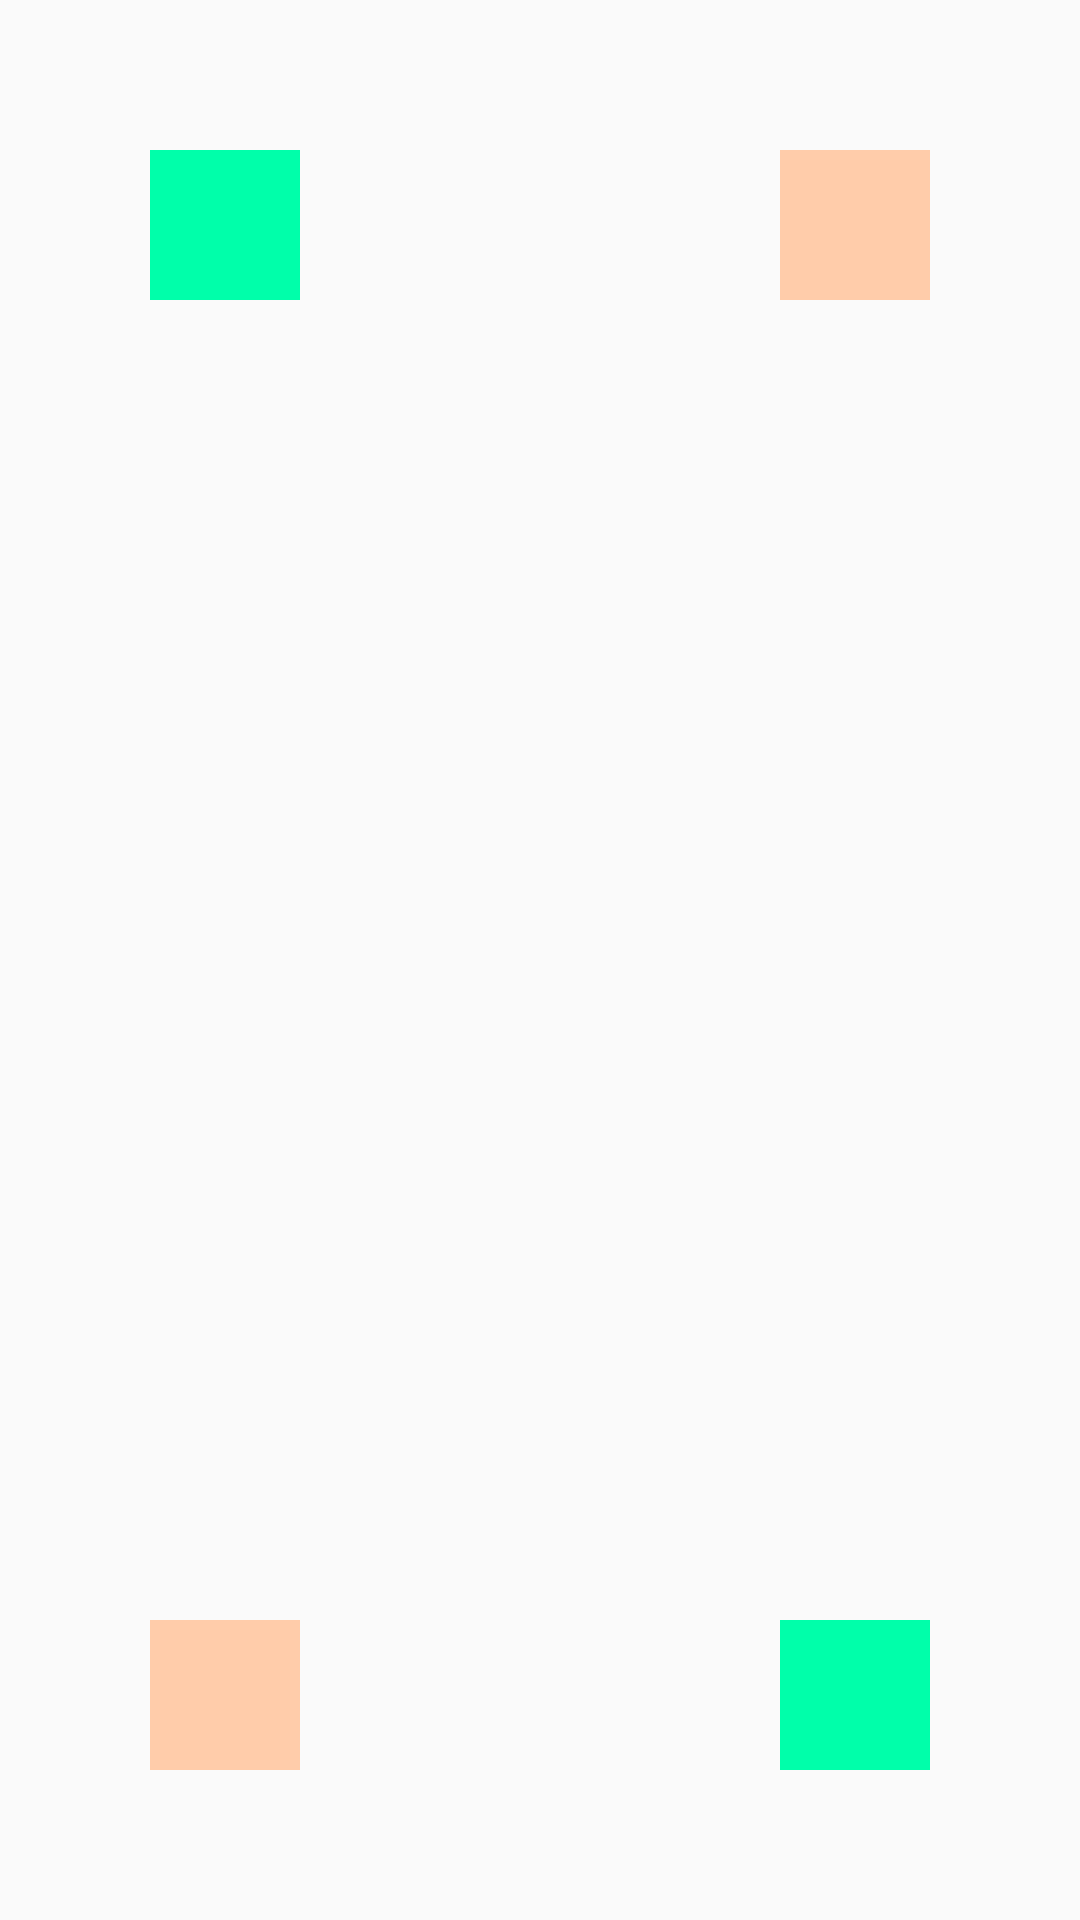

Produce the Android XML layout that renders to this screen, including the resource entries it uses.
<!-- AndroidManifest.xml: application theme AppTheme -->
<!-- res/layout/activity_little_game.xml -->
<?xml version="1.0" encoding="utf-8"?>
<layout
    xmlns:android="http://schemas.android.com/apk/res/android">
    <data>
        
    </data>
    <RelativeLayout
        android:layout_width="match_parent"
        android:layout_height="match_parent">

        <TextView
            android:id="@+id/start_1"
            android:layout_width="50dp"
            android:layout_height="50dp"
            android:layout_margin="50dp"
            android:background="#00ffaa"/>
        <TextView
            android:id="@+id/start_1_click_btn"
            android:layout_width="50dp"
            android:layout_height="50dp"
            android:layout_margin="50dp"
            android:background="#00ffaa"/>


        <TextView
            android:id="@+id/start_2"
            android:layout_width="50dp"
            android:layout_height="50dp"
            android:layout_margin="50dp"
            android:layout_alignParentRight="true"
            android:background="#ffccaa"/>

        <TextView
            android:id="@+id/end_1"
            android:layout_width="50dp"
            android:layout_height="50dp"
            android:layout_margin="50dp"
            android:layout_alignParentBottom="true"
            android:background="#ffccaa"/>

        <TextView
            android:id="@+id/end_2"
            android:layout_width="50dp"
            android:layout_height="50dp"
            android:layout_margin="50dp"
            android:layout_alignParentRight="true"
            android:layout_alignParentBottom="true"
            android:background="#00ffaa"/>
    </RelativeLayout>
</layout>
<!-- resources referenced by this layout -->
<resources>
  <style name="AppTheme" parent="Theme.AppCompat.Light.NoActionBar">
          
          <item name="colorPrimary">@color/colorPrimary</item>
          <item name="colorPrimaryDark">@color/colorPrimaryDark</item>
          <item name="colorAccent">@color/colorAccent</item>
          <item name="android:windowFullscreen">true</item>
          <item name="windowActionBar">false</item>
          <item name="windowNoTitle">true</item>
      </style>
  <color name="colorPrimary">#3F51B5</color>
  <color name="colorPrimaryDark">#303F9F</color>
  <color name="colorAccent">#FF4081</color>
</resources>
